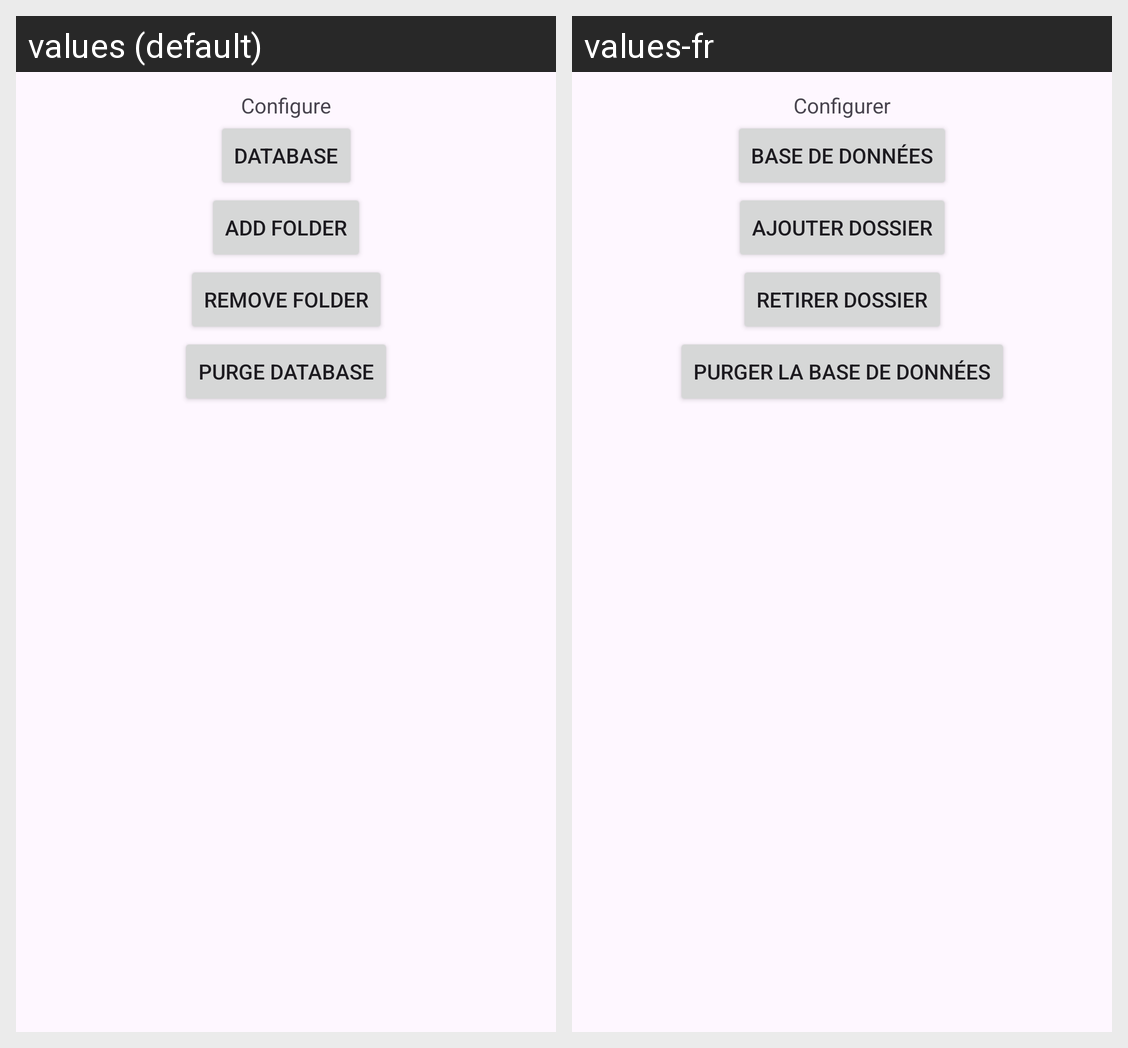

Translations of the strings shown on this Android screen, per locale in the grid:
Android screen res/layout/configure.xml rendered under 2 locales, left to right: values (default), values-fr. Device: Nexus 5 (rendered at 1080×1920; each locale shown at half size, 540×960, under a caption strip naming it); theme Theme.LocalMusicBlindTest.
Strings drawn on this screen, with the default value and each locale's value (text and hints the layout hard-codes, and strings that could not be matched under every locale, appear in the picture but are not listed):

configure
  values: Configure
  values-fr: Configurer

database
  values: Database
  values-fr: Base de données

add_folder
  values: Add folder
  values-fr: Ajouter dossier

remove_folder
  values: Remove folder
  values-fr: Retirer dossier

purge_database
  values: Purge database
  values-fr: Purger la base de données
